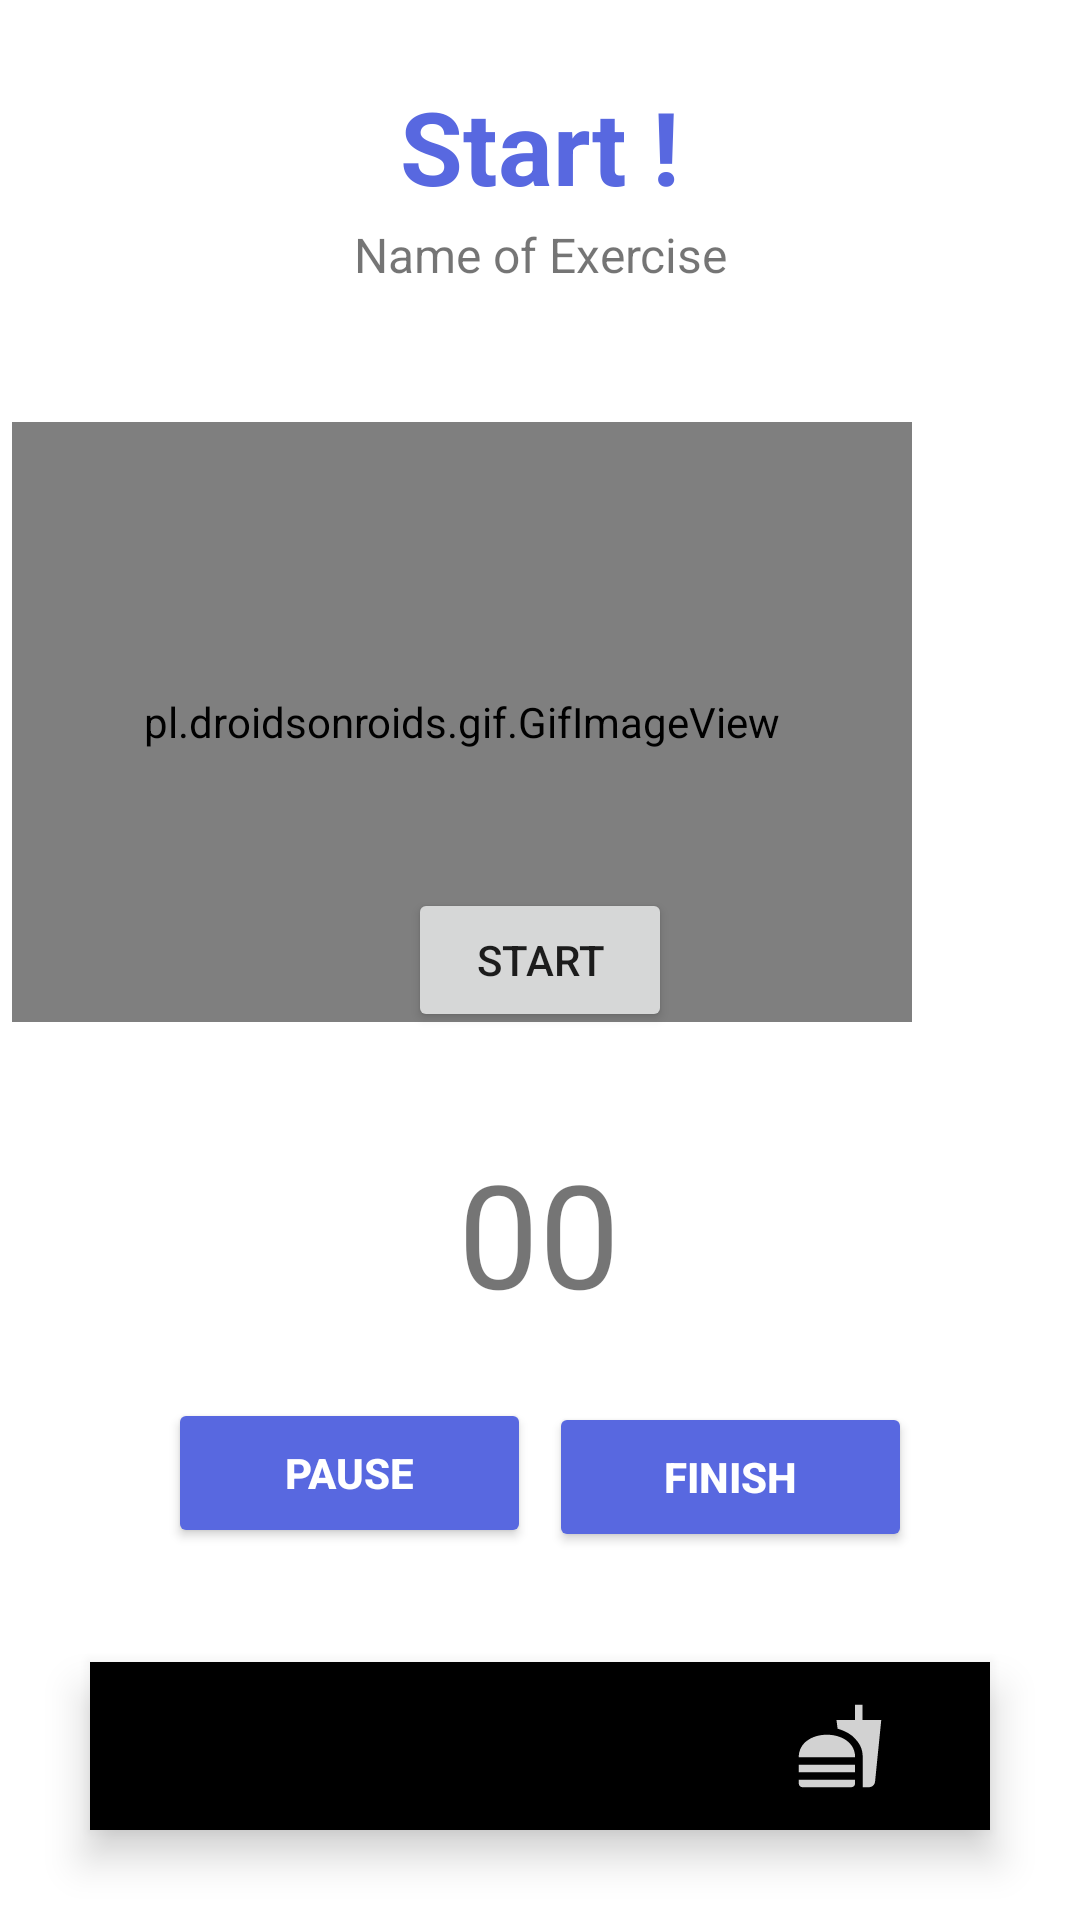

Produce the Android XML layout that renders to this screen, including the resource entries it uses.
<!-- AndroidManifest.xml: application theme Theme.MADFit -->
<!-- res/layout/activity_daily_exercise.xml -->
<?xml version="1.0" encoding="utf-8"?>
<androidx.constraintlayout.widget.ConstraintLayout xmlns:android="http://schemas.android.com/apk/res/android"
    xmlns:app="http://schemas.android.com/apk/res-auto"
    xmlns:tools="http://schemas.android.com/tools"
    android:layout_width="match_parent"
    android:layout_height="match_parent"
    tools:context=".DailyExercise">

    <TextView
        android:id="@+id/StartText"
        android:layout_width="wrap_content"
        android:layout_height="wrap_content"
        android:layout_marginTop="26dp"
        android:text="Start !"
        android:textColor="#5868E0"
        android:textStyle="bold"
        android:textSize="34sp"
        app:layout_constraintEnd_toEndOf="parent"
        app:layout_constraintStart_toStartOf="parent"
        app:layout_constraintTop_toTopOf="parent"
        app:layout_constraintVertical_bias="0.0" />

    <TextView
        android:id="@+id/workoutTitle"
        android:layout_width="match_parent"
        android:layout_height="50dp"
        android:layout_marginTop="60dp"
        android:gravity="center_vertical|center_horizontal"
        android:text="Name of Exercise"
        android:textSize="16sp"
        app:layout_constraintEnd_toEndOf="parent"
        app:layout_constraintHorizontal_bias="0.0"
        app:layout_constraintStart_toStartOf="parent"
        app:layout_constraintTop_toTopOf="parent" />

    <pl.droidsonroids.gif.GifImageView
        android:id="@+id/detail_image2"
        android:layout_width="300dp"
        android:layout_height="200dp"
        android:layout_marginStart="55dp"
        android:layout_marginEnd="56dp"
        app:layout_constraintBottom_toBottomOf="parent"
        app:layout_constraintEnd_toEndOf="parent"
        app:layout_constraintHorizontal_bias="1.0"
        app:layout_constraintStart_toStartOf="parent"
        app:layout_constraintTop_toTopOf="parent"
        app:layout_constraintVertical_bias="0.32" />

    <ProgressBar
        android:id="@+id/progressBar"
        style="?android:attr/progressBarStyleHorizontal"
        android:indeterminate="false"
        android:progressBackgroundTint="@color/light_white"
        android:progressTint="@color/main"
        android:layout_width="match_parent"
        android:layout_height="wrap_content"
        android:layout_marginEnd="363dp"
        android:layout_marginBottom="44dp"
        app:layout_constraintBottom_toTopOf="@+id/workoutTitle"
        app:layout_constraintEnd_toEndOf="parent"
        app:layout_constraintStart_toStartOf="parent"
        app:layout_constraintTop_toTopOf="parent" />

    <LinearLayout
        android:id="@+id/layout_tutorial"
        android:visibility="invisible"
        android:layout_width="wrap_content"
        android:layout_height="wrap_content"
        android:layout_marginStart="205dp"
        android:layout_marginTop="225dp"
        android:layout_marginEnd="206dp"
        android:layout_marginBottom="378dp"
        android:orientation="vertical"
        app:layout_constraintBottom_toBottomOf="parent"
        app:layout_constraintEnd_toEndOf="parent"
        app:layout_constraintStart_toStartOf="parent"
        app:layout_constraintTop_toTopOf="parent">

        <TextView
            android:layout_width="wrap_content"
            android:layout_height="wrap_content"
            android:layout_gravity="center_horizontal"
            android:id="@+id/txtGetReady"
            android:text="Ready To Go!"
            android:textSize="30sp"
            android:textStyle="bold"></TextView>

        <TextView
            android:layout_width="wrap_content"
            android:layout_height="wrap_content"
            android:layout_gravity="center_horizontal"
            android:id="@+id/txtSkipTimer"
            android:textAlignment="center"
            android:text="5"
            android:textSize="30sp"
            android:textStyle="bold"></TextView>
    </LinearLayout>

    <Button
        android:id="@+id/wPauseBtn"
        android:layout_width="121dp"
        android:layout_height="50dp"
        android:layout_alignParentStart="true"
        android:layout_alignParentEnd="true"
        android:layout_marginStart="56dp"
        android:text="Pause"
        android:textColor="@color/white"
        android:textStyle="bold"
        app:backgroundTint="#5868E0"
        app:layout_constraintBottom_toBottomOf="parent"
        app:layout_constraintStart_toStartOf="parent"
        app:layout_constraintTop_toTopOf="parent"
        app:layout_constraintVertical_bias="0.79" />

    <Button
        android:id="@+id/wFinishBtn"
        android:layout_width="121dp"
        android:layout_height="50dp"
        android:layout_alignParentStart="true"
        android:layout_alignParentEnd="true"
        android:layout_marginEnd="56dp"
        android:text="Finish"
        android:textColor="@color/white"
        android:textStyle="bold"
        app:backgroundTint="#5868E0"
        app:layout_constraintBottom_toBottomOf="parent"
        app:layout_constraintEnd_toEndOf="parent"
        app:layout_constraintTop_toTopOf="parent"
        app:layout_constraintVertical_bias="0.792" />

    <com.google.android.material.bottomnavigation.BottomNavigationView
        android:id="@+id/bottom_navigation"
        android:layout_width="match_parent"
        android:layout_height="wrap_content"
        android:layout_alignParentBottom="true"
        android:layout_margin="30dp"
        android:layout_marginBottom="30dp"
        android:background="@drawable/round_corner"
        android:elevation="2dp"
        app:itemIconSize="30dp"
        app:itemIconTint="@drawable/item_selector"
        app:itemRippleColor="@android:color/transparent"
        app:labelVisibilityMode="unlabeled"
        app:layout_constraintBottom_toBottomOf="parent"
        app:layout_constraintEnd_toEndOf="parent"
        app:layout_constraintStart_toStartOf="parent"
        app:menu="@menu/menu" />

    <TextView
        android:id="@+id/timer_time"
        android:layout_width="wrap_content"
        android:layout_height="wrap_content"
        android:layout_marginStart="178dp"
        android:layout_marginTop="25dp"
        android:layout_marginEnd="179dp"
        android:layout_marginBottom="98dp"
        android:text="00"
        android:textSize="48sp"
        app:layout_constraintBottom_toTopOf="@+id/bottom_navigation"
        app:layout_constraintEnd_toEndOf="parent"
        app:layout_constraintStart_toStartOf="parent"
        app:layout_constraintTop_toBottomOf="@+id/detail_image2" />

    <Button
        android:id="@+id/startButton"
        android:layout_width="wrap_content"
        android:layout_height="wrap_content"
        android:text="START"
        app:layout_constraintBottom_toBottomOf="parent"
        app:layout_constraintEnd_toEndOf="parent"
        app:layout_constraintStart_toStartOf="parent"
        app:layout_constraintTop_toTopOf="parent" />

</androidx.constraintlayout.widget.ConstraintLayout>
<!-- resources referenced by this layout -->
<resources>
  <color name="light_white">#D2D2D2</color>
  <color name="main">#5868E0</color>
  <color name="white">#FFFFFFFF</color>
  <!-- drawable item_selector (drawable) -->
  <?xml version="1.0" encoding="utf-8"?>
  <selector xmlns:android="http://schemas.android.com/apk/res/android">
  
  
      <item android:state_pressed="true" android:color="@color/black"/>
      <item android:state_checked="true" android:color="@color/black"/>
      <item android:color="@color/light_white"/>
  
  </selector>
  <style name="Theme.MADFit" parent="Theme.MaterialComponents.DayNight.DarkActionBar">
          
          <item name="colorPrimary">@color/purple_500</item>
          <item name="colorPrimaryVariant">@color/purple_700</item>
          <item name="colorOnPrimary">@color/white</item>
          
          <item name="colorSecondary">@color/teal_200</item>
          <item name="colorSecondaryVariant">@color/teal_700</item>
          <item name="colorOnSecondary">@color/black</item>
          
          <item name="android:statusBarColor" tools:targetApi="l">?attr/colorPrimaryVariant</item>
          
      </style>
  <color name="black">#FF000000</color>
  <color name="purple_500">#FF6200EE</color>
  <color name="purple_700">#FF3700B3</color>
  <color name="teal_200">#FF03DAC5</color>
  <color name="teal_700">#FF018786</color>
</resources>
